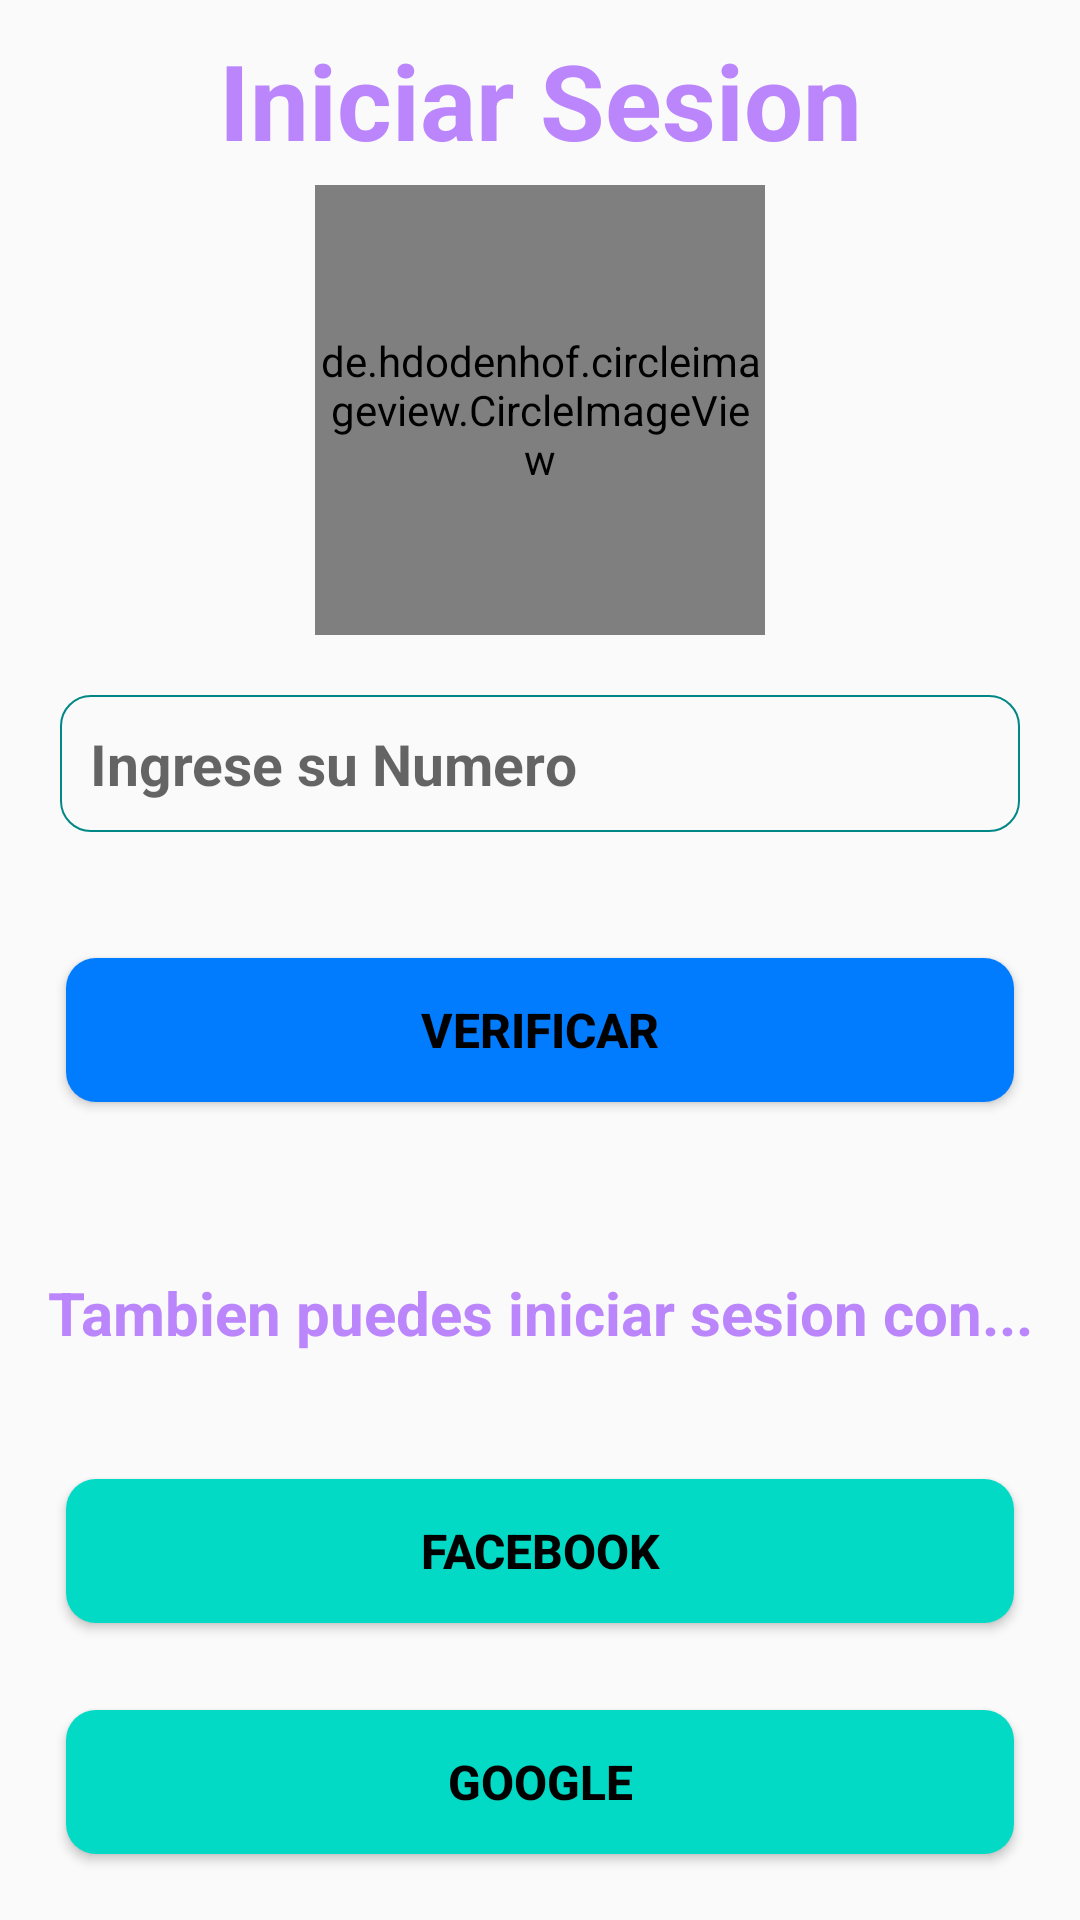

Layout XML and referenced resources for this Android screen:
<!-- AndroidManifest.xml: application theme Theme.BlueShop -->
<!-- res/layout/activity_login.xml -->
<?xml version="1.0" encoding="utf-8"?>
<RelativeLayout xmlns:android="http://schemas.android.com/apk/res/android"
    xmlns:app="http://schemas.android.com/apk/res-auto"
    xmlns:tools="http://schemas.android.com/tools"
    android:layout_width="match_parent"
    android:layout_height="match_parent"
    tools:context=".LoginActivity">

    <TextView
        android:id="@+id/txt1"
        android:layout_width="match_parent"
        android:layout_height="wrap_content"
        android:text="Iniciar Sesion"
        android:textAlignment="center"
        android:layout_marginTop="10dp"
        android:textStyle="bold"
        android:textSize="35dp"
        android:textColor="@color/purple_200"
        android:textColorHighlight="@color/black"/>

    <de.hdodenhof.circleimageview.CircleImageView
        android:id="@+id/image_view"
        android:layout_width="150dp"
        android:layout_height="150dp"
        android:layout_centerHorizontal="true"
        android:layout_below="@id/txt1"
        android:layout_marginTop="5dp"
        android:background="@drawable/welcome"/>

    <EditText
        android:id="@+id/etNum"
        android:layout_width="match_parent"
        android:layout_height="wrap_content"
        android:layout_below="@id/image_view"
        android:layout_margin="20dp"
        android:hint="Ingrese su Numero"
        android:background="@drawable/textos"
        android:padding="10dp"
        android:inputType="phone"
        android:textStyle="bold"
        android:textSize="19dp"/>
    <EditText
        android:id="@+id/etCod"
        android:layout_width="match_parent"
        android:layout_height="wrap_content"
        android:layout_below="@id/image_view"
        android:layout_margin="20dp"
        android:hint="Ingrese el Codigo de Verificacion"
        android:textColorHint="@color/purple_200"
        android:background="@drawable/textos"
        android:padding="10dp"
        android:inputType="number"
        android:textStyle="bold"
        android:textSize="19dp"
        android:visibility="gone"/>

    <Button
        android:id="@+id/btnVerify"
        android:layout_width="match_parent"
        android:layout_height="wrap_content"
        android:layout_below="@id/etNum"
        android:layout_margin="22dp"
        android:background="@drawable/botones1"
        android:padding="10dp"
        android:text="Verificar"
        android:textColor="@color/black"
        android:textStyle="bold"
        android:textSize="16dp"/>
    <Button
        android:id="@+id/btnConf"
        android:layout_width="match_parent"
        android:layout_height="wrap_content"
        android:layout_below="@id/etCod"
        android:layout_margin="22dp"
        android:background="@drawable/botones1"
        android:padding="10dp"
        android:text="Confirmar"
        android:textColor="@color/black"
        android:textSize="16dp"
        android:textStyle="bold"
        android:visibility="gone" />

    <TextView
        android:id="@+id/txt2"
        android:layout_width="match_parent"
        android:layout_height="wrap_content"
        android:text="Tambien puedes iniciar sesion con..."
        android:textAlignment="center"
        android:layout_above="@id/btnFace"
        android:layout_marginBottom="20dp"
        android:textStyle="bold"
        android:textSize="20dp"
        android:textColor="@color/purple_200"
        android:textColorHighlight="@color/black"/>

    <Button
        android:id="@+id/btnFace"
        android:layout_width="match_parent"
        android:layout_height="wrap_content"
        android:layout_above="@id/btnGoogle"
        android:layout_marginStart="22dp"
        android:layout_marginTop="22dp"
        android:layout_marginEnd="22dp"
        android:layout_marginBottom="7dp"
        android:background="@drawable/botones2"
        android:padding="7dp"
        android:text="Facebook"
        android:textColor="@color/black"
        android:textSize="16dp"
        android:textStyle="bold" />

    <Button
        android:id="@+id/btnGoogle"
        android:layout_width="match_parent"
        android:layout_height="wrap_content"
        android:layout_margin="22dp"
        android:background="@drawable/botones2"
        android:padding="10dp"
        android:text="Google"
        android:textColor="@color/black"
        android:textSize="16dp"
        android:textStyle="bold"
        android:layout_alignParentBottom="true"/>
</RelativeLayout>
<!-- resources referenced by this layout -->
<resources>
  <color name="black">#FF000000</color>
  <color name="purple_200">#FFBB86FC</color>
  <!-- drawable botones1 (drawable) -->
  <?xml version="1.0" encoding="utf-8"?>
  <shape xmlns:android="http://schemas.android.com/apk/res/android">
  
      <solid android:color="@color/purple_500"></solid>
      <corners android:radius="10dp"></corners>
  </shape>
  <!-- drawable botones2 (drawable) -->
  <?xml version="1.0" encoding="utf-8"?>
  <shape xmlns:android="http://schemas.android.com/apk/res/android">
  
      <solid android:color="@color/teal_200"></solid>
      <corners android:radius="10dp"></corners>
  </shape>
  <!-- drawable textos (drawable) -->
  <?xml version="1.0" encoding="utf-8"?>
  <shape xmlns:android="http://schemas.android.com/apk/res/android">
  
      <stroke android:color="@color/teal_700"
          android:width="0.7dp"></stroke>
      <corners android:radius="10dp"></corners>
  </shape>
  <!-- drawable welcome: jpg bitmap (drawable, 241362 bytes) -->
  <style name="Theme.BlueShop" parent="Base.Theme.BlueShop" />
  <color name="purple_500">#017CFF</color>
  <color name="teal_200">#FF03DAC5</color>
  <color name="teal_700">#FF018786</color>
  <style name="Base.Theme.BlueShop" parent="Theme.AppCompat.DayNight.NoActionBar">
          
          <item name="colorPrimary">@color/purple_500</item>
          <item name="colorPrimaryVariant">@color/purple_700</item>
          <item name="colorOnPrimary">@color/white</item>
          
          <item name="colorSecondary">@color/teal_200</item>
          <item name="colorSecondaryVariant">@color/teal_700</item>
          <item name="colorOnSecondary">@color/black</item>
          
          <item name="android:statusBarColor" tools:targetApi="1">?attr/colorPrimaryVariant</item>
  
  
          
      </style>
  <color name="purple_700">#286CD1</color>
  <color name="white">#FFFFFFFF</color>
</resources>
